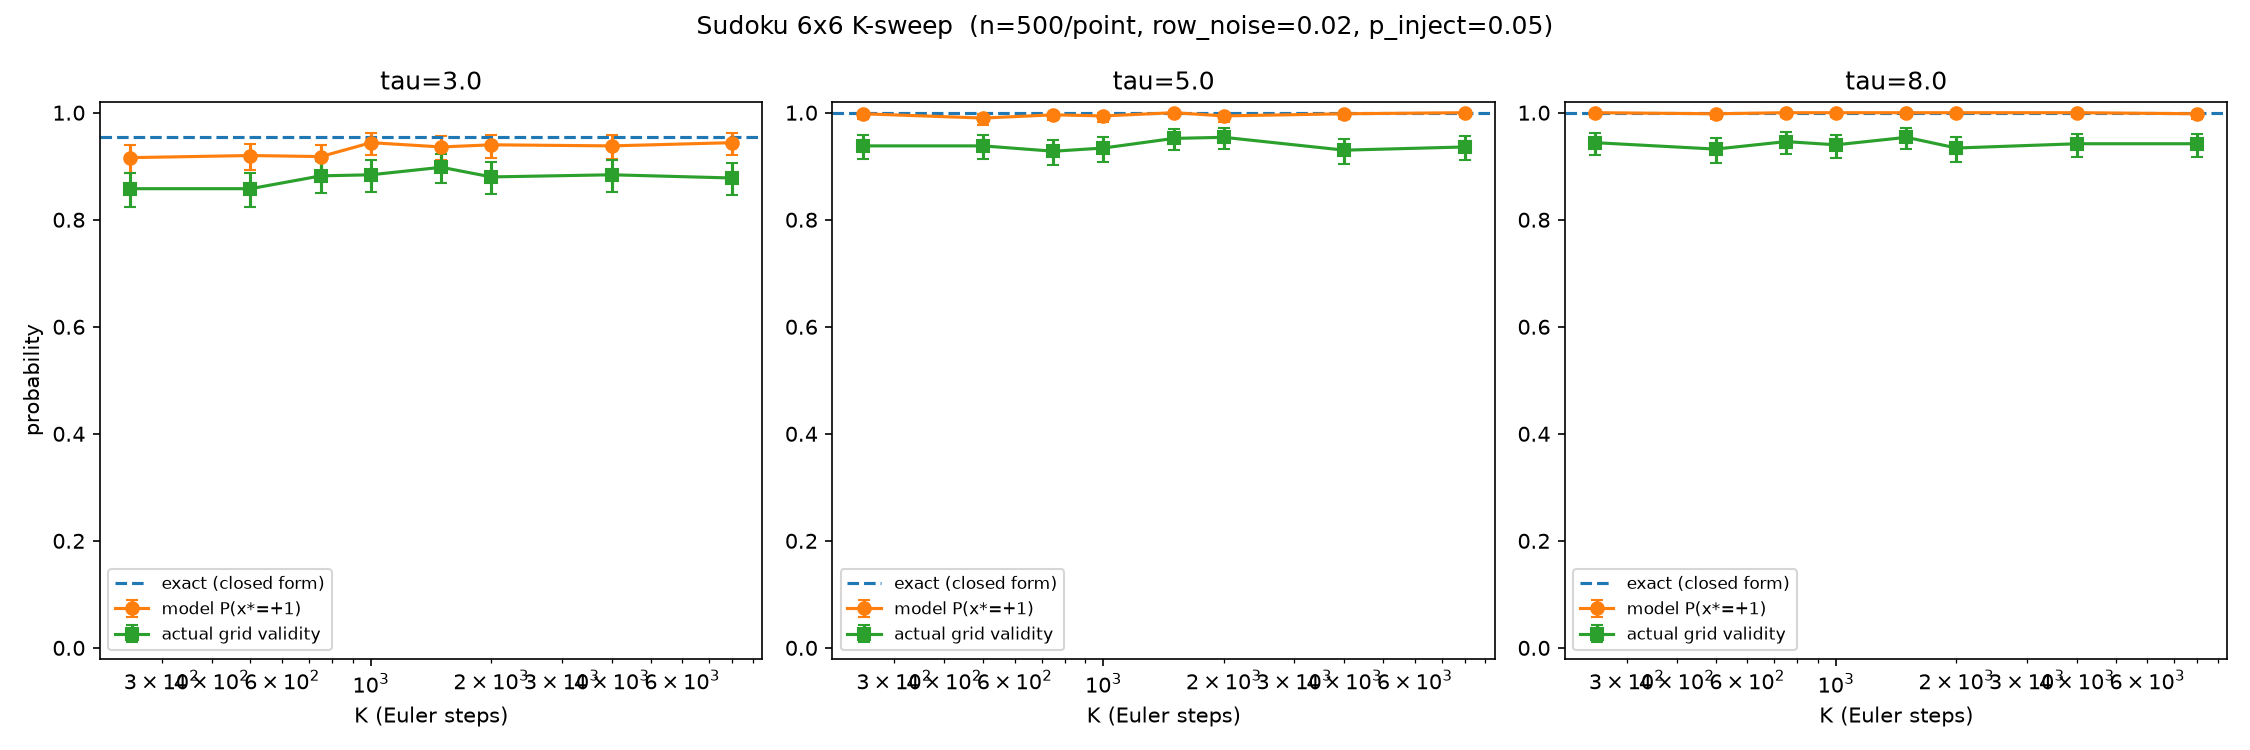

Data behind this chart, as committed beside it:
K, tau, exact, model, model_ci_lo, model_ci_hi, logit_model, logit_exact, actual_valid, actual_valid_ci_lo, actual_valid_ci_hi, n, elapsed_s
250, 3.0, 0.955, 0.916, 0.8882, 0.9388, 2.389, 3.056, 0.858, 0.8243, 0.8874, 500, 3.894
250, 5.0, 0.9991, 0.998, 0.9889, 0.9999, 6.213, 7.056, 0.938, 0.9131, 0.9575, 500, 3.847
250, 8.0, 1, 1.0, 0.9926, 1.0, 6.907, 13.06, 0.944, 0.9201, 0.9625, 500, 3.851
500, 3.0, 0.955, 0.92, 0.8927, 0.9422, 2.442, 3.056, 0.858, 0.8243, 0.8874, 500, 7.696
500, 5.0, 0.9991, 0.99, 0.9768, 0.9967, 4.595, 7.056, 0.938, 0.9131, 0.9575, 500, 7.813
500, 8.0, 1, 0.998, 0.9889, 0.9999, 6.213, 13.06, 0.932, 0.9063, 0.9525, 500, 7.87
750, 3.0, 0.955, 0.918, 0.8904, 0.9405, 2.415, 3.056, 0.882, 0.8504, 0.9089, 500, 11.77
750, 5.0, 0.9991, 0.996, 0.9856, 0.9995, 5.517, 7.056, 0.928, 0.9017, 0.9491, 500, 11.76
750, 8.0, 1, 1.0, 0.9926, 1.0, 6.907, 13.06, 0.946, 0.9224, 0.9641, 500, 11.76
1000, 3.0, 0.955, 0.944, 0.9201, 0.9625, 2.825, 3.056, 0.884, 0.8526, 0.9107, 500, 15.73
1000, 5.0, 0.9991, 0.994, 0.9826, 0.9988, 5.11, 7.056, 0.934, 0.9086, 0.9541, 500, 15.76
1000, 8.0, 1, 1.0, 0.9926, 1.0, 6.907, 13.06, 0.94, 0.9155, 0.9592, 500, 15.78
1500, 3.0, 0.955, 0.936, 0.9108, 0.9558, 2.683, 3.056, 0.898, 0.8681, 0.9231, 500, 23.66
1500, 5.0, 0.9991, 1.0, 0.9926, 1.0, 6.907, 7.056, 0.952, 0.9294, 0.969, 500, 23.16
1500, 8.0, 1, 1.0, 0.9926, 1.0, 6.907, 13.06, 0.954, 0.9318, 0.9706, 500, 22.11
2000, 3.0, 0.955, 0.94, 0.9155, 0.9592, 2.752, 3.056, 0.88, 0.8482, 0.9072, 500, 28.58
2000, 5.0, 0.9991, 0.994, 0.9826, 0.9988, 5.11, 7.056, 0.954, 0.9318, 0.9706, 500, 28.41
2000, 8.0, 1, 1.0, 0.9926, 1.0, 6.907, 13.06, 0.934, 0.9086, 0.9541, 500, 28.42
4000, 3.0, 0.955, 0.938, 0.9131, 0.9575, 2.717, 3.056, 0.884, 0.8526, 0.9107, 500, 57.16
4000, 5.0, 0.9991, 0.998, 0.9889, 0.9999, 6.213, 7.056, 0.93, 0.904, 0.9508, 500, 57.12
4000, 8.0, 1, 1.0, 0.9926, 1.0, 6.907, 13.06, 0.942, 0.9178, 0.9608, 500, 56.92
8000, 3.0, 0.955, 0.944, 0.9201, 0.9625, 2.825, 3.056, 0.878, 0.8461, 0.9054, 500, 113.7
8000, 5.0, 0.9991, 1.0, 0.9926, 1.0, 6.907, 7.056, 0.936, 0.9108, 0.9558, 500, 113.9
8000, 8.0, 1, 0.998, 0.9889, 0.9999, 6.213, 13.06, 0.942, 0.9178, 0.9608, 500, 112.3
